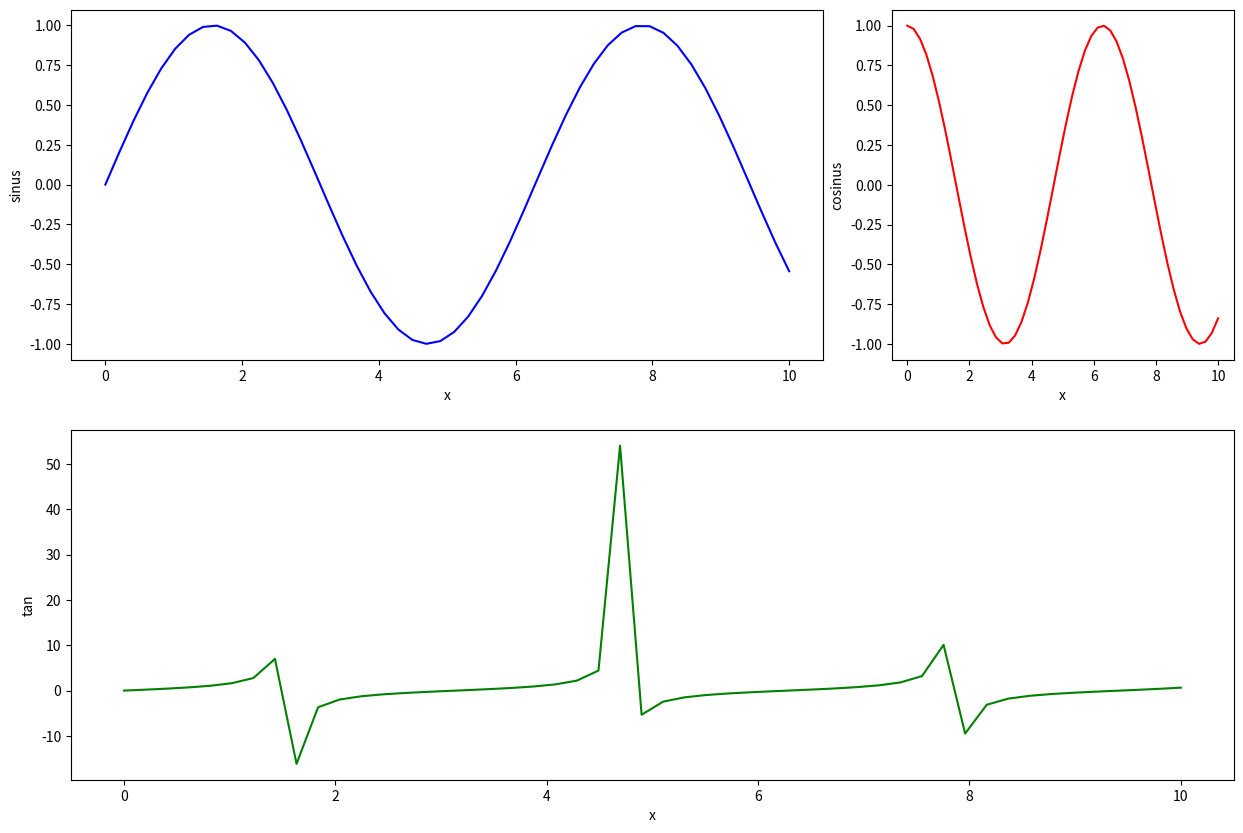

Write Python code to recreate this figure.
import numpy as np
import matplotlib.pyplot as plt

x=np.linspace(0,10)
sin = np.sin(x)
tan = np.tan(x)
cos = np.cos(x)


plt.figure(figsize=(15,10))
plt.subplot(2,3,(1,2))
plt.plot(x,sin,color='blue')
plt.xlabel('x')
plt.ylabel('sinus')


plt.subplot(2,3,3)
plt.plot(x,cos,color='red')
plt.xlabel('x')
plt.ylabel('cosinus')
plt.grid=True


plt.subplot(2,3,(4,6))
plt.plot(x,tan,color='green')
plt.xlabel('x')
plt.ylabel('tan')

plt.savefig("figure.png")